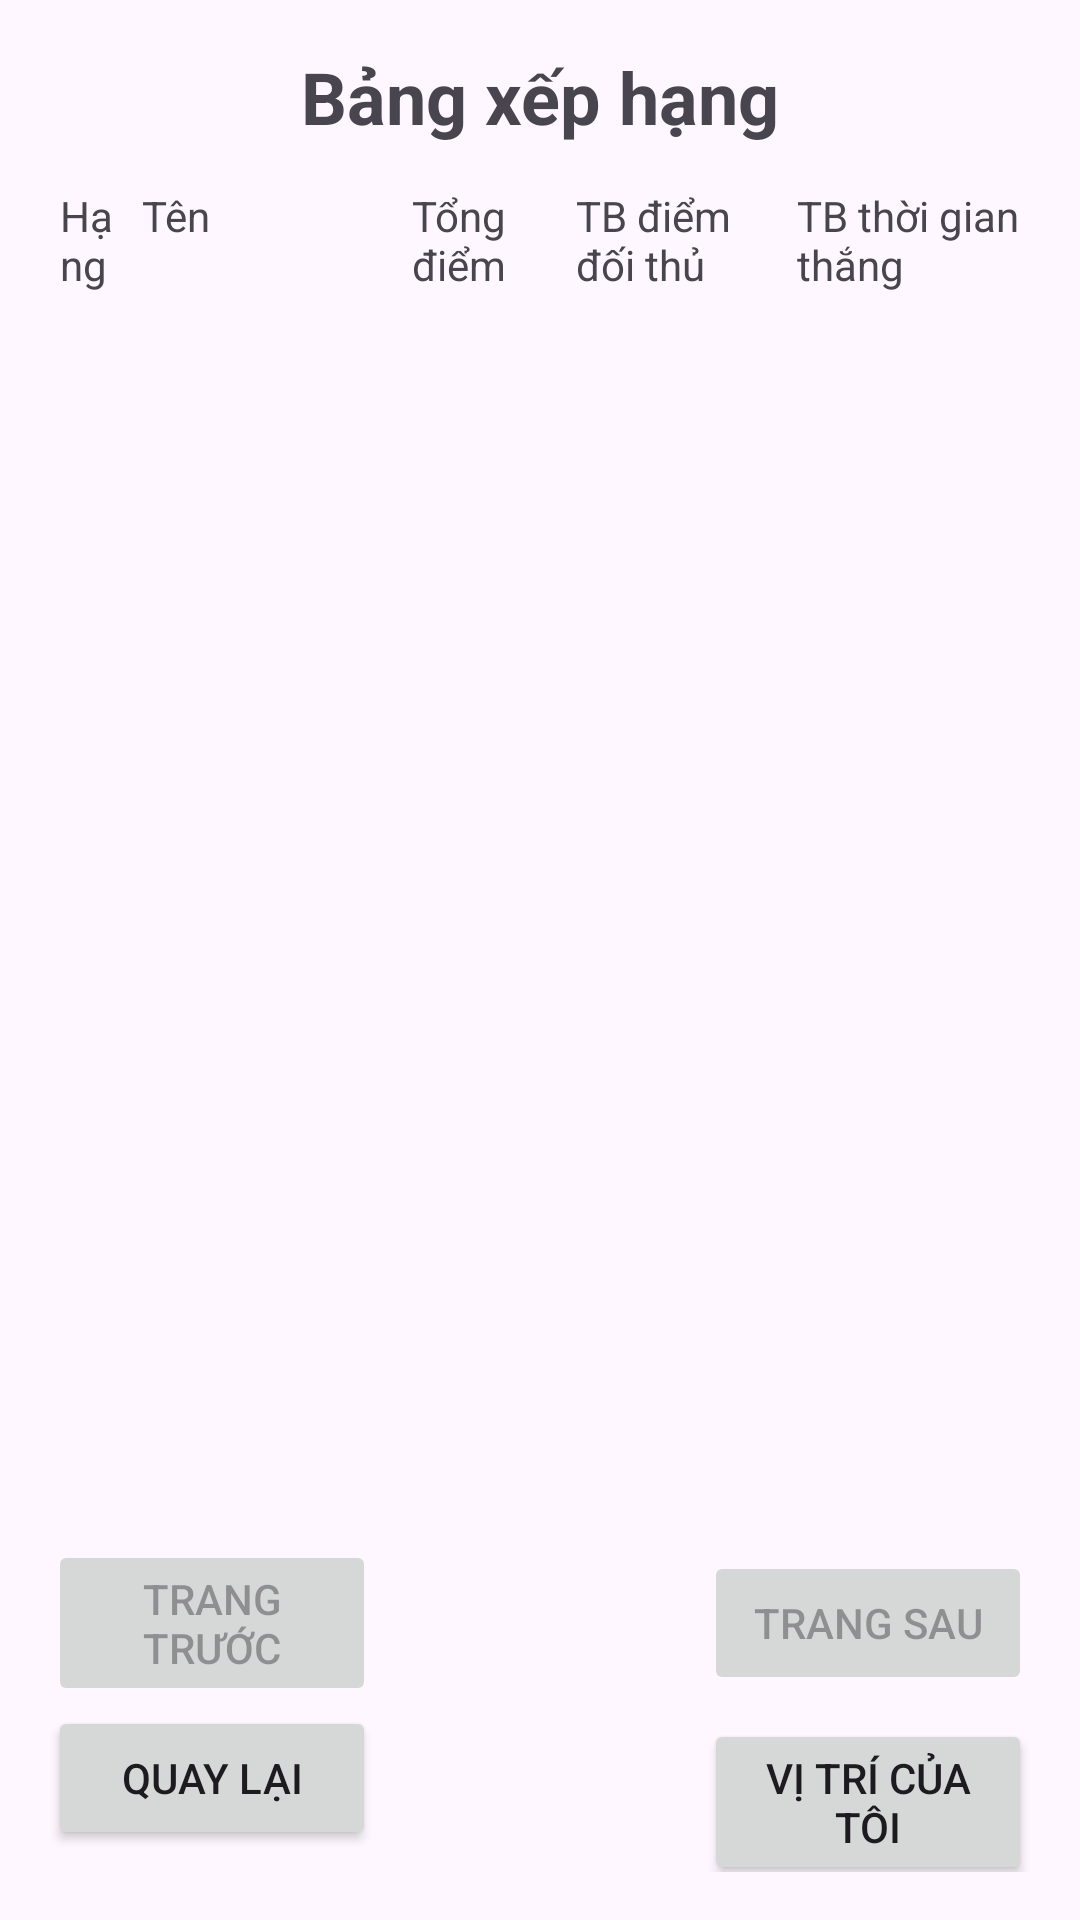

The Android layout XML behind this screen, and the referenced resources:
<!-- AndroidManifest.xml: application theme Theme.Pikachu -->
<!-- res/layout/activity_ranking.xml -->
<?xml version="1.0" encoding="utf-8"?>
<LinearLayout xmlns:android="http://schemas.android.com/apk/res/android"
    android:layout_width="match_parent"
    android:layout_height="match_parent"
    android:orientation="vertical"
    android:padding="16dp">

    <TextView
        android:layout_width="match_parent"
        android:layout_height="wrap_content"
        android:gravity="center"
        android:text="@string/ranking_title"
        android:textSize="24sp"
        android:textStyle="bold" />

    <include
        android:id="@+id/headerRow"
        layout="@layout/item_ranking"
        android:layout_width="match_parent"
        android:layout_height="wrap_content"
        android:layout_marginTop="8dp" />

    <FrameLayout
        android:layout_width="match_parent"
        android:layout_height="0dp"
        android:layout_weight="1">

        <androidx.recyclerview.widget.RecyclerView
            android:id="@+id/rvRanking"
            android:layout_width="match_parent"
            android:layout_height="match_parent" />

        <TextView
            android:id="@+id/tvEmpty"
            android:layout_width="wrap_content"
            android:layout_height="wrap_content"
            android:layout_gravity="center"
            android:text="@string/ranking_empty"
            android:visibility="gone" />
    </FrameLayout>

    <LinearLayout
        android:layout_width="match_parent"
        android:layout_height="wrap_content"
        android:gravity="center_vertical"
        android:orientation="horizontal">

        <Button
            android:id="@+id/btnPrevPage"
            android:layout_width="0dp"
            android:layout_height="wrap_content"
            android:layout_weight="1"
            android:enabled="false"
            android:onClick="onPrevPageClick"
            android:text="@string/prev_page" />

        <TextView
            android:id="@+id/tvPage"
            android:layout_width="0dp"
            android:layout_height="wrap_content"
            android:layout_weight="1"
            android:gravity="center" />

        <Button
            android:id="@+id/btnNextPage"
            android:layout_width="0dp"
            android:layout_height="wrap_content"
            android:layout_weight="1"
            android:enabled="false"
            android:onClick="onNextPageClick"
            android:text="@string/next_page" />
    </LinearLayout>

    <LinearLayout
        android:layout_width="match_parent"
        android:layout_height="wrap_content"
        android:orientation="horizontal">

        <Button
            android:id="@+id/btnBack"
            android:layout_width="0dp"
            android:layout_height="wrap_content"
            android:layout_weight="1"
            android:onClick="onBackClick"
            android:text="@string/back" />

        <Space
            android:layout_width="0dp"
            android:layout_height="0dp"
            android:layout_weight="1" />

        <Button
            android:id="@+id/btnMyRank"
            android:layout_width="0dp"
            android:layout_height="wrap_content"
            android:layout_weight="1"
            android:onClick="onMyRankClick"
            android:text="@string/my_rank" />
    </LinearLayout>
</LinearLayout>
<!-- res/layout/item_ranking.xml (included above) -->
<?xml version="1.0" encoding="utf-8"?>
<LinearLayout xmlns:android="http://schemas.android.com/apk/res/android"
    android:layout_width="match_parent"
    android:layout_height="wrap_content"
    android:orientation="horizontal"
    android:paddingVertical="6dp">

    <TextView
        android:id="@+id/tvRank"
        android:layout_width="0dp"
        android:layout_height="wrap_content"
        android:layout_weight="1"
        android:paddingHorizontal="4dp"
        android:text="@string/col_rank" />

    <TextView
        android:id="@+id/tvName"
        android:layout_width="0dp"
        android:layout_height="wrap_content"
        android:layout_weight="3.3"
        android:paddingHorizontal="4dp"
        android:text="@string/col_name" />

    <TextView
        android:id="@+id/tvTotalPoint"
        android:layout_width="0dp"
        android:layout_height="wrap_content"
        android:layout_weight="2"
        android:paddingHorizontal="4dp"
        android:text="@string/col_total_point" />

    <TextView
        android:id="@+id/tvAvgOpponentPoint"
        android:layout_width="0dp"
        android:layout_height="wrap_content"
        android:layout_weight="2.7"
        android:paddingHorizontal="4dp"
        android:text="@string/col_avg_opponent_point" />

    <TextView
        android:id="@+id/tvAvgWinTime"
        android:layout_width="0dp"
        android:layout_height="wrap_content"
        android:layout_weight="3"
        android:paddingHorizontal="4dp"
        android:text="@string/col_avg_win_time" />
</LinearLayout>
<!-- resources referenced by this layout -->
<resources>
  <string name="back">Quay lại</string>
  <string name="col_avg_opponent_point">TB điểm đối thủ</string>
  <string name="col_avg_win_time">TB thời gian thắng</string>
  <string name="col_name">Tên</string>
  <string name="col_rank">Hạng</string>
  <string name="col_total_point">Tổng điểm</string>
  <string name="my_rank">Vị trí của tôi</string>
  <string name="next_page">Trang sau</string>
  <string name="prev_page">Trang trước</string>
  <string name="ranking_empty">Chưa có dữ liệu xếp hạng</string>
  <string name="ranking_title">Bảng xếp hạng</string>
  <style name="Theme.Pikachu" parent="Base.Theme.Pikachu" />
  <style name="Base.Theme.Pikachu" parent="Theme.Material3.DayNight.NoActionBar">
          
          
      </style>
</resources>
